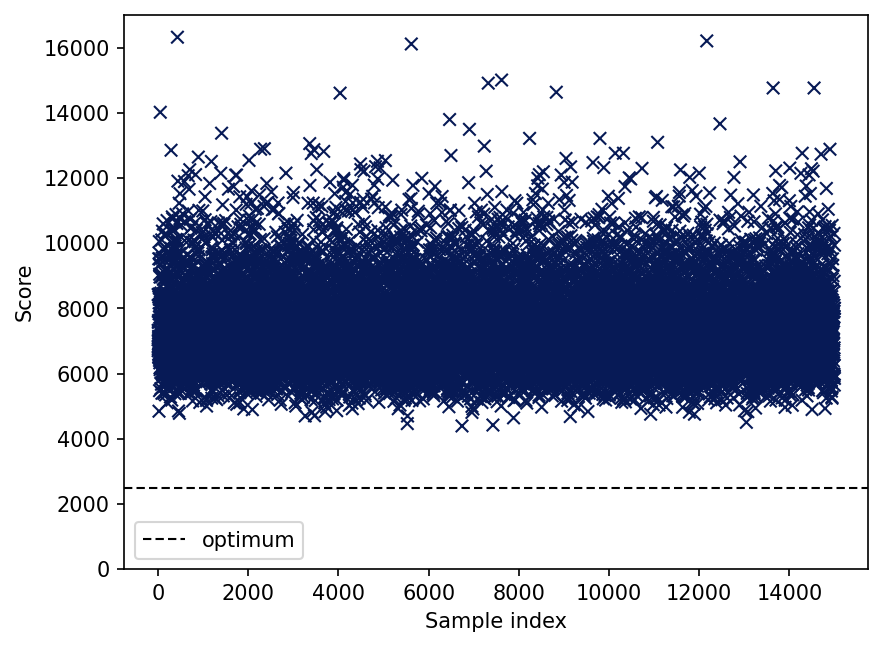

Source data for this figure (header and first rows):
optimum
2500
iteration, score, rawScore, overlap
0, 8424, 8424, 0
1, 6700, 6700, 0
2, 7326, 7326, 0
3, 6804, 6804, 0
4, 6745, 6745, 0
5, 6840, 6840, 0
6, 7569, 7569, 0
7, 6900, 6900, 0
8, 7040, 7040, 0
9, 7626, 7626, 0
10, 7590, 7590, 0
11, 7138, 7138, 0
12, 7084, 7084, 0
13, 6512, 6512, 0
14, 6600, 6600, 0
15, 9522, 9522, 0
16, 8342, 8342, 0
17, 6930, 6930, 0
18, 7128, 7128, 0
19, 6561, 6561, 0
20, 4845, 4845, 0
21, 9702, 9702, 0
22, 7832, 7832, 0
23, 6478, 6478, 0
24, 6966, 6966, 0
25, 8364, 8364, 0
26, 8280, 8280, 0
27, 10050, 10050, 0
28, 8395, 8395, 0
29, 8080, 8080, 0
30, 8446, 8446, 0
31, 6402, 6402, 0
32, 5476, 5476, 0
33, 6804, 6804, 0
34, 9328, 9328, 0
35, 9047, 9047, 0
36, 7728, 7728, 0
37, 7644, 7644, 0
38, 6327, 6327, 0
39, 6713, 6713, 0
40, 9512, 9512, 0
41, 7350, 7350, 0
42, 8960, 8960, 0
43, 9360, 9360, 0
44, 6120, 6120, 0
45, 6174, 6174, 0
46, 6789, 6789, 0
47, 6177, 6177, 0
48, 14017, 14017, 0
49, 7931, 7931, 0
50, 8190, 8190, 0
51, 7140, 7140, 0
52, 7488, 7488, 0
53, 6512, 6512, 0
54, 6438, 6438, 0
55, 7480, 7480, 0
56, 6873, 6873, 0
57, 6600, 6600, 0
... 14,942 more rows
